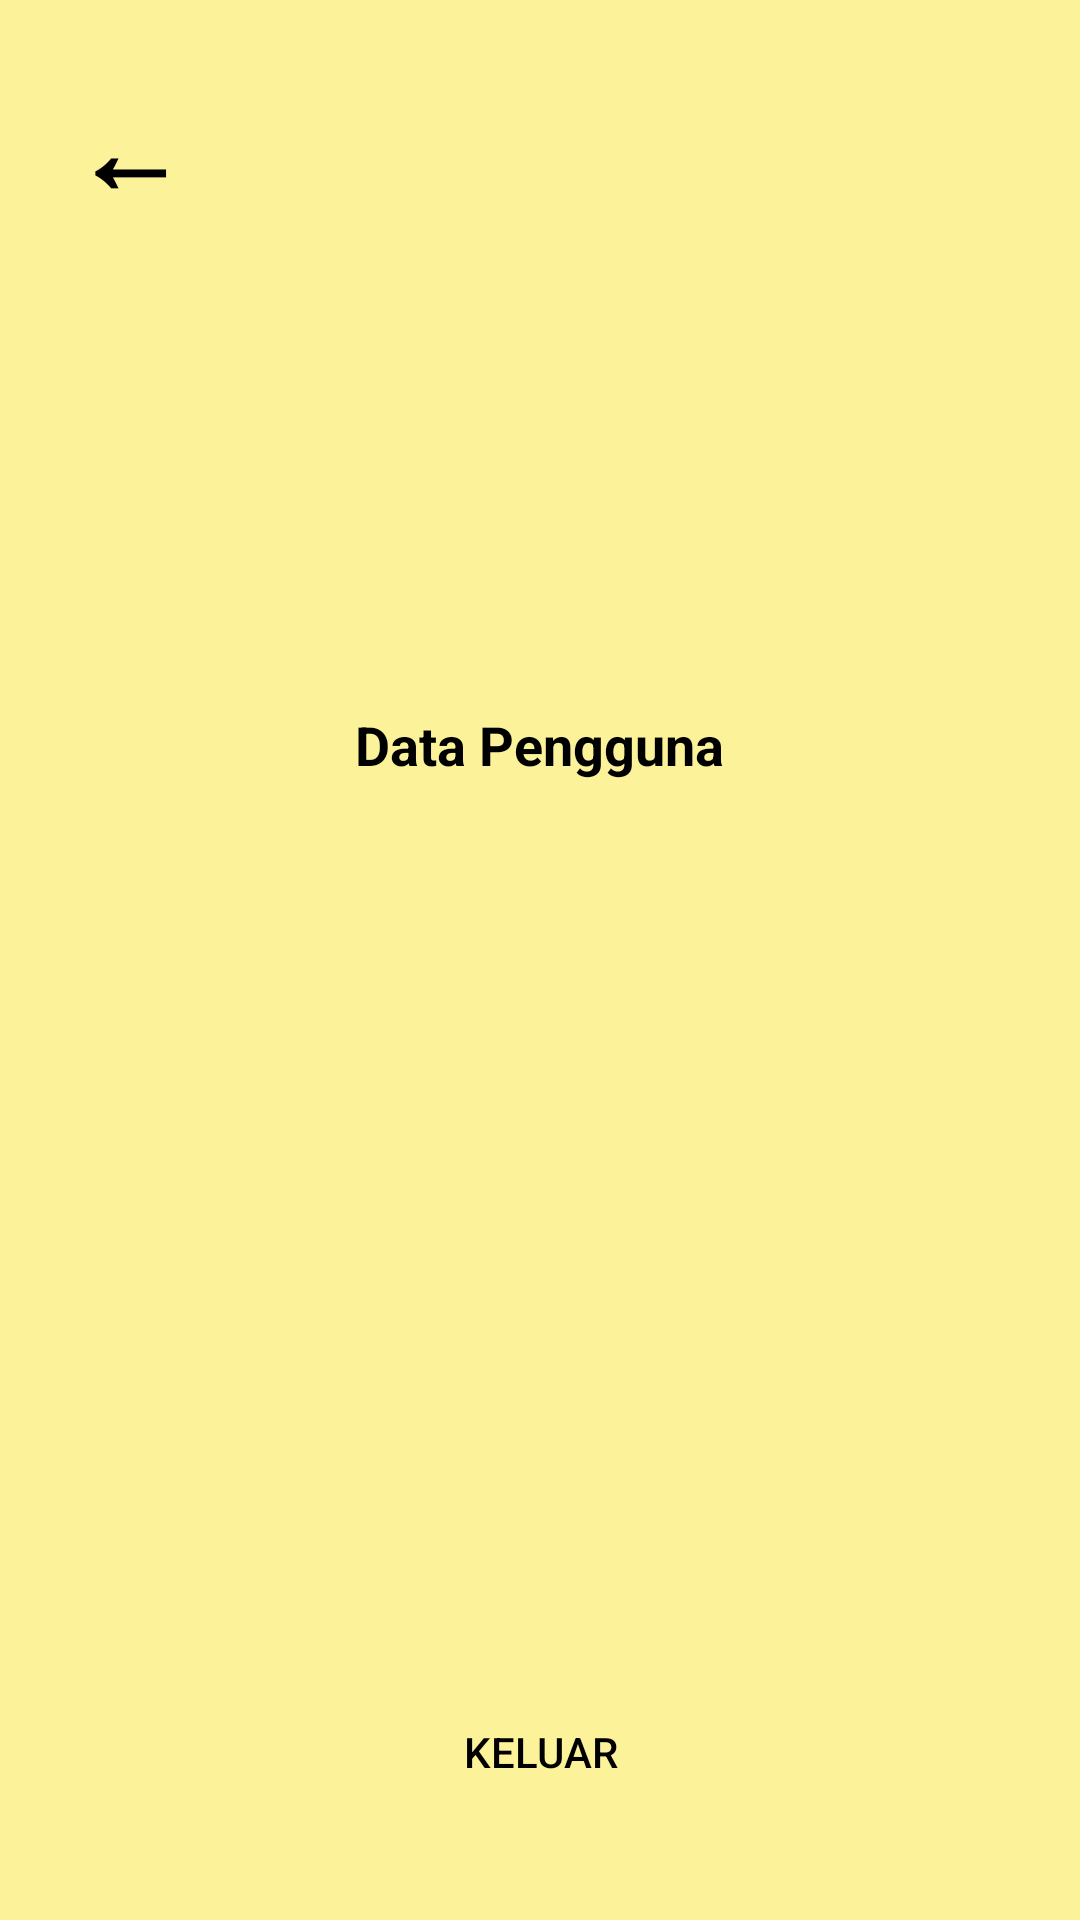

Produce the Android XML layout that renders to this screen, including the resource entries it uses.
<!-- AndroidManifest.xml: application theme Theme.Wijah -->
<!-- res/layout/profil.xml -->
<?xml version="1.0" encoding="utf-8"?>
<LinearLayout xmlns:android="http://schemas.android.com/apk/res/android"
    android:layout_width="match_parent"
    android:layout_height="match_parent"
    android:orientation="vertical"
    android:padding="16dp"
    android:background="@color/yellow_bright_transparent">

    
    <TextView
        android:id="@+id/back_button"
        android:layout_width="wrap_content"
        android:layout_height="wrap_content"
        android:text="←"
        android:textSize="38sp"
        android:textStyle="bold"
        android:textColor="@android:color/black"
        android:padding="8dp"
        android:layout_gravity="start"
        android:contentDescription="Back Button" />

    
    <ImageView
        android:id="@+id/logo_profil"
        android:layout_width="120dp"
        android:layout_height="120dp"
        android:layout_gravity="center"
        android:layout_marginTop="16dp"
        android:src="@drawable/ic_user_profile"
        android:contentDescription="Logo Profil Pengguna" />

    
    <TextView
        android:id="@+id/tv_data_pengguna"
        android:layout_width="wrap_content"
        android:layout_height="wrap_content"
        android:layout_gravity="center"
        android:layout_marginTop="16dp"
        android:text="Data Pengguna"
        android:textSize="18sp"
        android:textColor="#000000"
        android:textStyle="bold"
        android:gravity="center" />

    
    <View
        android:layout_width="match_parent"
        android:layout_height="0dp"
        android:layout_weight="1" />

    
    <Button
        android:id="@+id/btn_keluar"
        android:layout_width="150dp"
        android:layout_height="wrap_content"
        android:layout_gravity="center"
        android:layout_marginBottom="16dp"
        android:text="Keluar"
        android:textColor="#FF000000"
        android:padding="8dp"
        android:background="@drawable/rounded_button_background"
        android:gravity="center" />

</LinearLayout>
<!-- resources referenced by this layout -->
<resources>
  <color name="yellow_bright_transparent">#80FFEB3B</color>
  <!-- drawable ic_user_profile: webp bitmap (mipmap-hdpi, 2590 bytes) -->
  <style name="Theme.Wijah" parent="android:Theme.Material.Light.NoActionBar" />
</resources>
